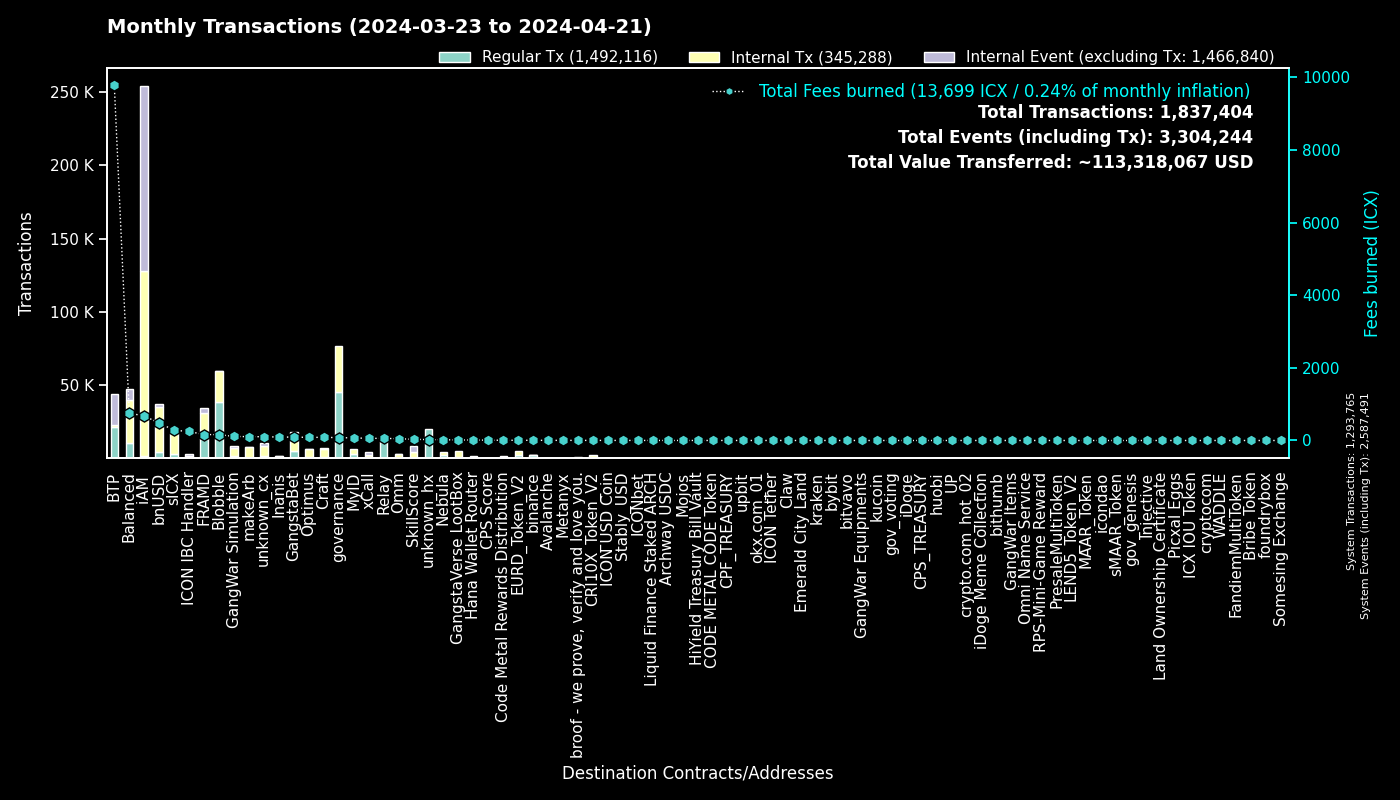

Source data for this figure (header and first rows):
to, Regular Tx, Fees burned, to_def, Internal Tx, Internal Event (excluding Tx), group
0, 1293698, 0.0, System, 67, 1293726, System
cx00000000000000000000000000000000000000…, 45159, 79.66, governance, 31161, 0, governance
cxee7a00755a757e3c519a0616456030e33dc9d4…, 20911, 9752, BTP_2, 0, 20949, BTP
cxf14dea1cff7ceb29a46e6d04533a08f84441e4…, 20294, 86.35, Blobble Stake Token, 20811, 15, Blobble
cxf2ca3b655a782f39227934d37ff3b77f9b1ebc…, 18370, 74.74, Blobble, 0, 0, Blobble
cx2aa9b28a657e3121b75d3d4fe65e569398645d…, 13106, 136.8, FRAMD Token, 15163, 476, FRAMD
cxca5faa5a71d986a2e84dd7e6f5ff791d29901e…, 11275, 55.8, Relay_4, 0, 0, Relay
cx66d4d90f5f113eba575bf793570135f9b10cec…, 5361, 251.5, balanced_loans, 7280, 4492, Balanced
cx88fd7df7ddff82f7cc735c871dc519838cb235…, 4494, 483.1, bnUSD, 30658, 1892, bnUSD
cxe5c2c460364acc5f8c1d5ca925930043d8d9c9…, 3300, 15.52, GangstaBet Crown, 3408, 0, GangstaBet
cx2609b924e33ef00b648a409245c7ea394c4678…, 2895, 280, sICX, 16414, 928, sICX
cx96f98f59f1dc144709fd294d4b906c74f5d709…, 2378, 5.26, EURD_Token_V2, 2378, 0, EURD_Token_V2
hxb568381d35d3e7a6383200e8a0d30310af20b9…, 1980, 2.475, binance_hot, 0, 0, binance
cxba62bb61baf8dd8b6a04633fe33806547785a0…, 1962, 60.71, MyID_3, 1959, 0, MyID
cx5a0af85407c69945eb318d4ac18e9e84218416…, 1832, 111.2, GangWar Simulation, 5460, 1395, GangWar Simulation
cx14002628a4599380f391f708843044bc93dce2…, 1368, 669.4, iAM Div, 126144, 126233, iAM
cx85954d0dae92b63bf5cba03a59ca4ffe687bad…, 1207, 9.106, NebulaMultiToken, 1475, 0, Nebula
cx622bbab73698f37dbef53955fd3decffeb0b0c…, 1195, 248.5, ICON IBC Handler, 236, 1673, ICON IBC Handler
cx7e7851253fcde669a0b9d9cf55db5146d619ac…, 1150, 2.563, CRI10X_Token_V2, 1150, 0, CRI10X_Token_V2
cx28b2ec885b50c8a93da752f2d0467a67127a70…, 1117, 43.32, CROWN, 4819, 199, GangstaBet
cx694e8c9f1a05c8c3719f30d46b97697960e428…, 1093, 10.31, MyID_2, 1093, 0, MyID
cx69bcdf1753472c1444188ec3f5188657e30c83…, 957, 2.725, broof - we prove, verify and love you., 0, 0, broof - we prove, verify and love you.
cxd17316e24ee40f2ef8ed6f3a497311db1b3520…, 854, 14.16, GangstaVerse LootBox, 3889, 0, GangstaVerse LootBox
cxa0af3165c08318e988cb30993b3048335b94af…, 761, 27.54, balanced_dex, 2053, 238, Balanced
cxf61cd5a45dc9f91c15aa65831a30a90d59a096…, 682, 90.63, balanced_baln, 4814, 596, Balanced
cx44250a12074799e26fdeee75648ae47e2cc842…, 668, 136.6, balanced_governance, 16, 0, Balanced
cx57d7acf8b5114b787ecdd99ca460c2272e4d91…, 663, 11.18, NebulaPlanetToken, 767, 0, Nebula
cx21e94c08c03daee80c25d8ee3ea22a20786ec2…, 629, 105.6, balanced_router, 7022, 695, Balanced
cxd82fb5d3effecd8c9071a4bba3856ad7222c4b…, 598, 39.86, Balanced Savings, 2044, 56, Balanced
cxa07f426062a1384bdd762afa6a87d123fbc81c…, 532, 59.4, xCall, 1812, 1978, xCall
cxe65f3286902be43e00a5013cb1dc300ec8e51f…, 484, 105.7, makeArb, 7222, 84, makeArb
cx10d59e8103ab44635190bd4139dbfd682fa2d0…, 463, 24.88, balanced_rewards, 895, 688, Balanced
cx2dc662031f3d62bcdba4f63e9bf827767c8475…, 456, 32.15, SkillScore, 3916, 4040, SkillScore
cxe971c0a92c58db502e4a224efc6ba311eb1c17…, 441, 93.3, Inanis Treasury, 951, 112, Inanis
hx85532472e789802a943bd34a8aeb86668bc232…, 427, 0.5338, okx.com_01, 0, 0, okx.com_01
cxaa99a164586883eed0322d62a31946dfa9491f…, 400, 33.1, optimus_rewards, 894, 60, Optimus
cxb6be11a27f21ad82c7475aa215e3635fafd7f1…, 352, 4.169, gangstabet_game, 1633, 0, GangstaBet
hx2f1377f549e31534bcc7d02a1ba23c1a5d289f…, 330, 0.4125, unknown_hx, 0, 0, unknown_hx
cx203d9cd2a669be67177e997b8948ce2c35caff…, 313, 51.52, balanced_dividends, 3334, 53, Balanced
cx334db6519871cb2bfd154cec0905ced4ea142d…, 311, 1.237, unknown_cx, 0, 0, unknown_cx
cx7ecb16e4c143b95e01d05933c17cb986cfe618…, 309, 57.49, CraftRewards, 2139, 61, Craft
cx28497aef34ec44ad2be9249daddfbe34b54f30…, 307, 4.304, Balanced Bribe, 307, 0, Balanced
hx68646780e14ee9097085f7280ab137c3633b4b…, 299, 0.3738, kraken_hot, 0, 0, kraken
cx59d899fce52cadd1feb5128ff5e6672f03943e…, 287, 1.98, unknown_cx, 0, 123, unknown_cx
hx6b91c8dea3114de74ecfa85908b875778c2b59…, 276, 0.345, bybit, 0, 0, bybit
cx9c4698411c6d9a780f605685153431dcda0460…, 261, 3.429, Auction, 1153, 22, Craft
hxa390d24fdcba68515b492ffc553192802706a1…, 250, 0.3125, bitvavo_hot, 0, 0, bitvavo
cx917f88460d4ebec1fd656d4dbe51131a37d168…, 238, 1.532, unknown_cx, 0, 92, unknown_cx
cx12a58f7ab2cf2b08b426c490a91a9cb03ea051…, 235, 10.73, unknown_cx, 374, 1099, unknown_cx
hx1b3e781a1c802c238e30e90aa1a6cee94f9bac…, 233, 0.2913, unknown_hx, 0, 0, unknown_hx
cx2e6d0fc0eca04965d06038c8406093337f085f…, 231, 24.02, Craft, 1807, 100, Craft
hx133323c2e990994816b548a9e7eb080a5eac80…, 227, 0.2838, unknown_hx, 0, 0, unknown_hx
hxbb984f278abd66ae2155edbd91f8c87ce98411…, 222, 0.2775, kucoin, 0, 0, kucoin
cx5df6645bf9e49756470808a61fd5130940c1e0…, 213, 75.98, unknown_cx, 5733, 495, unknown_cx
cx43e2eec79eb76293c298f2b17aec06097be606…, 212, 5.866, balanced_staking, 629, 50, Balanced
cx6139a27c15f1653471ffba0b4b88dc15de7e32…, 183, 27.41, gangstabet_token, 2248, 113, GangstaBet
hx49b1556654e51f52d59a8222b4737ee7dccc6d…, 182, 0.2275, upbit_cold_02, 0, 0, upbit
cx7b1843b7ef5368a080ccf59c0a9d1bdec474f9…, 181, 7.717, optimus_dividends, 1435, 0, Optimus
hxd9fb974459fe46eb9d5a7c438f17ae6e75c0f2…, 175, 0.2188, huobi, 0, 0, huobi
cx32743b6f4588f5c1b025c5bb732ac623493654…, 169, 0.771, Craft, 159, 0, Craft
... 3,414 more rows
